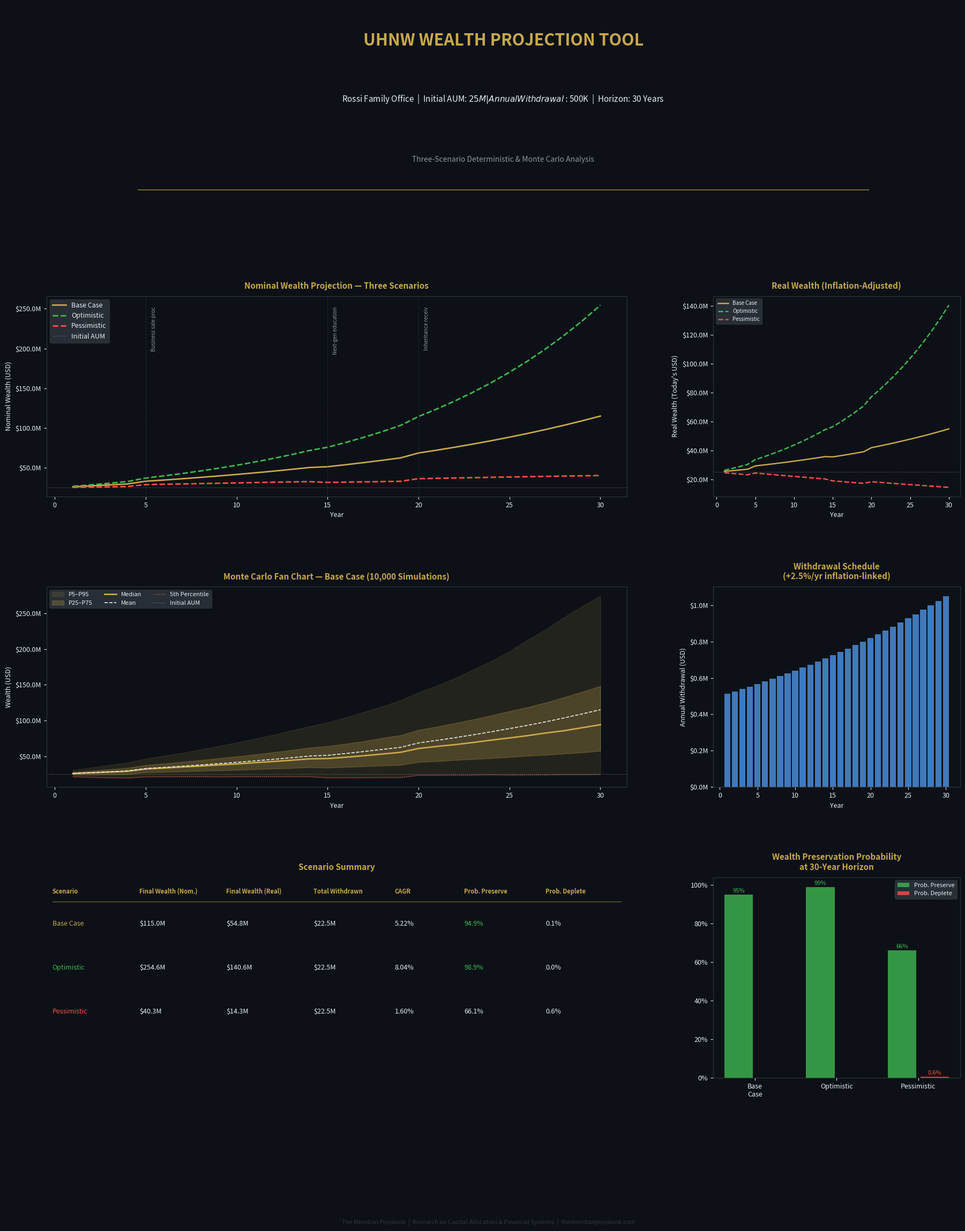

Source code (Python):
"""
UHNW Wealth Projection Tool
==============================
Projects a family's wealth over a long-term horizon across three scenarios
(base, optimistic, pessimistic), accounting for portfolio returns, inflation,
annual withdrawals, capital events, and tax drag.

Designed to replicate the kind of tool a private banker or family office CIO
uses in a client conversation about multigenerational wealth preservation.

Author: Federico Bonessi | The Meridian Playbook
"""

import numpy as np
import pandas as pd
import matplotlib.pyplot as plt
import matplotlib.gridspec as gridspec
from matplotlib.ticker import FuncFormatter
from scipy.stats import norm
import warnings
warnings.filterwarnings("ignore")

np.random.seed(42)

# ─────────────────────────────────────────────
# COLOURS
# ─────────────────────────────────────────────
DARK_BG = "#0d1117"
GOLD    = "#c9a84c"
WHITE   = "#e6edf3"
GREY    = "#30363d"
MID     = "#8b949e"
RED     = "#f85149"
GREEN   = "#3fb950"
BLUE    = "#58a6ff"
ORANGE  = "#ffa657"
PURPLE  = "#a371f7"

# ─────────────────────────────────────────────
# CLIENT PROFILE
# ─────────────────────────────────────────────

CLIENT = {
    "name":              "Rossi Family Office",
    "initial_wealth":    25_000_000,   # USD
    "annual_withdrawal": 500_000,      # USD — living expenses + distributions
    "withdrawal_growth": 0.025,        # withdrawal grows with inflation
    "horizon_years":     30,
    "base_currency":     "USD",
}

# Three scenario definitions
SCENARIOS = {
    "Base Case": {
        "ann_return":   0.072,   # portfolio net return
        "ann_vol":      0.110,
        "inflation":    0.025,
        "tax_drag":     0.008,   # annual tax drag on returns
        "color":        GOLD,
        "linestyle":    "-",
    },
    "Optimistic": {
        "ann_return":   0.095,
        "ann_vol":      0.130,
        "inflation":    0.020,
        "tax_drag":     0.006,
        "color":        GREEN,
        "linestyle":    "--",
    },
    "Pessimistic": {
        "ann_return":   0.045,
        "ann_vol":      0.090,
        "inflation":    0.035,
        "tax_drag":     0.010,
        "color":        RED,
        "linestyle":    "--",
    },
}

# Capital events (inheritance, business sale, etc.)
CAPITAL_EVENTS = [
    {"year": 5,  "amount":  2_000_000, "label": "Business sale proceeds"},
    {"year": 15, "amount": -1_500_000, "label": "Next-gen education & setup"},
    {"year": 20, "amount":  3_000_000, "label": "Inheritance received"},
]

N_MONTE_CARLO = 10_000


# ─────────────────────────────────────────────
# PROJECTION ENGINE
# ─────────────────────────────────────────────

def project_deterministic(scenario: dict, client: dict, events: list) -> pd.DataFrame:
    """
    Year-by-year deterministic projection for a given scenario.
    Returns a DataFrame with wealth, real wealth, withdrawals, and events.
    """
    W0      = client["initial_wealth"]
    r       = scenario["ann_return"] - scenario["tax_drag"]
    inf     = scenario["inflation"]
    w0      = client["annual_withdrawal"]
    wg      = client["withdrawal_growth"]
    T       = client["horizon_years"]

    event_map = {e["year"]: e["amount"] for e in events}

    rows = []
    wealth = W0

    for yr in range(1, T + 1):
        # Portfolio return
        wealth = wealth * (1 + r)

        # Capital event
        event_amt = event_map.get(yr, 0)
        wealth += event_amt

        # Withdrawal (grows at withdrawal_growth rate)
        withdrawal = w0 * ((1 + wg) ** yr)
        wealth -= withdrawal

        # Real wealth (inflation-adjusted back to today)
        real_wealth = wealth / ((1 + inf) ** yr)

        rows.append({
            "year":        yr,
            "nominal":     max(wealth, 0),
            "real":        max(real_wealth, 0),
            "withdrawal":  withdrawal,
            "event":       event_amt,
        })

        if wealth <= 0:
            # Wealth depleted — fill remaining years with zeros
            for remaining in range(yr + 1, T + 1):
                rows.append({
                    "year": remaining, "nominal": 0,
                    "real": 0, "withdrawal": 0, "event": 0
                })
            break

    return pd.DataFrame(rows).set_index("year")


def project_monte_carlo(scenario: dict, client: dict,
                        events: list, n: int = N_MONTE_CARLO) -> dict:
    """
    Monte Carlo simulation of wealth paths for a given scenario.
    Returns distribution statistics at each year.
    """
    W0  = client["initial_wealth"]
    r   = scenario["ann_return"] - scenario["tax_drag"]
    vol = scenario["ann_vol"]
    inf = scenario["inflation"]
    w0  = client["annual_withdrawal"]
    wg  = client["withdrawal_growth"]
    T   = client["horizon_years"]

    event_map = {e["year"]: e["amount"] for e in events}

    # Shape: (n_simulations, horizon)
    paths = np.zeros((n, T))
    wealth = np.full(n, float(W0))

    for yr in range(1, T + 1):
        # Stochastic return
        annual_ret = np.random.normal(r, vol, n)
        wealth = wealth * (1 + annual_ret)

        # Capital event
        wealth += event_map.get(yr, 0)

        # Withdrawal
        withdrawal = w0 * ((1 + wg) ** yr)
        wealth -= withdrawal

        # Floor at zero
        wealth = np.maximum(wealth, 0)

        paths[:, yr - 1] = wealth

    years = np.arange(1, T + 1)
    return {
        "years":   years,
        "paths":   paths,
        "p5":      np.percentile(paths, 5,  axis=0),
        "p25":     np.percentile(paths, 25, axis=0),
        "p50":     np.percentile(paths, 50, axis=0),
        "p75":     np.percentile(paths, 75, axis=0),
        "p95":     np.percentile(paths, 95, axis=0),
        "mean":    paths.mean(axis=0),
        "prob_preserve": (paths[:, -1] > W0).mean(),
        "prob_deplete":  (paths[:, -1] <= 0).mean(),
    }


# ─────────────────────────────────────────────
# SUMMARY METRICS
# ─────────────────────────────────────────────

def compute_summary(det: dict, mc: dict, client: dict) -> dict:
    W0 = client["initial_wealth"]
    T  = client["horizon_years"]

    out = {}
    for name, df in det.items():
        final_nom  = df["nominal"].iloc[-1]
        final_real = df["real"].iloc[-1]
        total_withdrawn = df["withdrawal"].sum()
        cagr = (final_nom / W0) ** (1 / T) - 1 if final_nom > 0 else -1
        out[name] = {
            "final_nominal":  final_nom,
            "final_real":     final_real,
            "total_withdrawn": total_withdrawn,
            "cagr":           cagr,
            "prob_preserve":  mc[name]["prob_preserve"],
            "prob_deplete":   mc[name]["prob_deplete"],
        }
    return out


# ─────────────────────────────────────────────
# VISUALISATION
# ─────────────────────────────────────────────

def make_report(client, det, mc, summary, events):
    fig = plt.figure(figsize=(22, 26), facecolor=DARK_BG)
    gs  = gridspec.GridSpec(4, 3, figure=fig, hspace=0.45, wspace=0.35)

    def style_ax(ax, title=""):
        ax.set_facecolor(DARK_BG)
        ax.tick_params(colors=WHITE, labelsize=9)
        ax.spines[:].set_color(GREY)
        for lbl in ax.get_xticklabels() + ax.get_yticklabels():
            lbl.set_color(WHITE)
        if title:
            ax.set_title(title, color=GOLD, fontsize=11, fontweight="bold", pad=10)

    usd_m = FuncFormatter(lambda x, _: f"${x/1e6:.1f}M")
    pct_f = FuncFormatter(lambda x, _: f"{x:.0%}")
    years = np.arange(1, client["horizon_years"] + 1)
    W0    = client["initial_wealth"]

    # ── TITLE
    ax0 = fig.add_subplot(gs[0, :])
    ax0.set_facecolor(DARK_BG); ax0.axis("off")
    ax0.text(0.5, 0.80, "UHNW WEALTH PROJECTION TOOL",
             ha="center", color=GOLD, fontsize=22, fontweight="bold", transform=ax0.transAxes)
    ax0.text(0.5, 0.52,
             f"{client['name']}  |  Initial AUM: ${W0/1e6:.0f}M  |  "
             f"Annual Withdrawal: ${client['annual_withdrawal']/1e3:.0f}K  |  "
             f"Horizon: {client['horizon_years']} Years",
             ha="center", color=WHITE, fontsize=11, transform=ax0.transAxes)
    ax0.text(0.5, 0.22, "Three-Scenario Deterministic & Monte Carlo Analysis",
             ha="center", color=MID, fontsize=10, transform=ax0.transAxes)
    ax0.axhline(0.08, color=GOLD, linewidth=0.8, xmin=0.1, xmax=0.9)

    # ── 1. NOMINAL WEALTH — three scenarios
    ax1 = fig.add_subplot(gs[1, :2])
    for name, sc in SCENARIOS.items():
        df = det[name]
        ax1.plot(df.index, df["nominal"], color=sc["color"],
                 linestyle=sc["linestyle"], linewidth=2, label=name)
    ax1.axhline(W0, color=WHITE, linewidth=0.8, linestyle=":", alpha=0.4, label="Initial AUM")
    # Mark capital events
    for ev in events:
        ax1.axvline(ev["year"], color=GREY, linewidth=0.8, linestyle="--", alpha=0.6)
        ax1.text(ev["year"] + 0.3, ax1.get_ylim()[1] * 0.95 if ax1.get_ylim()[1] > 0 else W0 * 2,
                 ev["label"][:18], color=MID, fontsize=7, rotation=90, va="top")
    ax1.yaxis.set_major_formatter(usd_m)
    ax1.set_xlabel("Year", color=WHITE, fontsize=9)
    ax1.set_ylabel("Nominal Wealth (USD)", color=WHITE, fontsize=9)
    ax1.legend(fontsize=9, labelcolor=WHITE, facecolor=GREY, edgecolor=GREY)
    style_ax(ax1, "Nominal Wealth Projection — Three Scenarios")

    # ── 2. REAL WEALTH (inflation-adjusted)
    ax2 = fig.add_subplot(gs[1, 2])
    for name, sc in SCENARIOS.items():
        df = det[name]
        ax2.plot(df.index, df["real"], color=sc["color"],
                 linestyle=sc["linestyle"], linewidth=1.8, label=name)
    ax2.axhline(W0, color=WHITE, linewidth=0.8, linestyle=":", alpha=0.4)
    ax2.yaxis.set_major_formatter(usd_m)
    ax2.set_xlabel("Year", color=WHITE, fontsize=9)
    ax2.set_ylabel("Real Wealth (Today's USD)", color=WHITE, fontsize=9)
    ax2.legend(fontsize=7, labelcolor=WHITE, facecolor=GREY, edgecolor=GREY)
    style_ax(ax2, "Real Wealth (Inflation-Adjusted)")

    # ── 3. MONTE CARLO — BASE CASE fan chart
    ax3 = fig.add_subplot(gs[2, :2])
    mc_base = mc["Base Case"]
    ax3.fill_between(mc_base["years"], mc_base["p5"],  mc_base["p95"],
                     alpha=0.12, color=GOLD, label="P5–P95")
    ax3.fill_between(mc_base["years"], mc_base["p25"], mc_base["p75"],
                     alpha=0.25, color=GOLD, label="P25–P75")
    ax3.plot(mc_base["years"], mc_base["p50"],  color=GOLD,  linewidth=2,   label="Median")
    ax3.plot(mc_base["years"], mc_base["mean"], color=WHITE, linewidth=1.2,
             linestyle="--", label="Mean")
    ax3.plot(mc_base["years"], mc_base["p5"],   color=RED,   linewidth=1,
             linestyle=":", label="5th Percentile")
    ax3.axhline(W0, color=WHITE, linewidth=0.8, linestyle=":", alpha=0.4, label="Initial AUM")
    ax3.yaxis.set_major_formatter(usd_m)
    ax3.set_xlabel("Year", color=WHITE, fontsize=9)
    ax3.set_ylabel("Wealth (USD)", color=WHITE, fontsize=9)
    ax3.legend(fontsize=8, labelcolor=WHITE, facecolor=GREY, edgecolor=GREY, ncol=3)
    style_ax(ax3, f"Monte Carlo Fan Chart — Base Case ({N_MONTE_CARLO:,} Simulations)")

    # ── 4. WITHDRAWAL SCHEDULE
    ax4 = fig.add_subplot(gs[2, 2])
    w0   = client["annual_withdrawal"]
    wg   = client["withdrawal_growth"]
    wdrs = [w0 * ((1 + wg) ** yr) for yr in years]
    ax4.bar(years, wdrs, color=BLUE, alpha=0.7, width=0.8)
    ax4.yaxis.set_major_formatter(usd_m)
    ax4.set_xlabel("Year", color=WHITE, fontsize=9)
    ax4.set_ylabel("Annual Withdrawal (USD)", color=WHITE, fontsize=9)
    style_ax(ax4, f"Withdrawal Schedule\n(+{wg:.1%}/yr inflation-linked)")

    # ── 5. SUMMARY TABLE
    ax5 = fig.add_subplot(gs[3, :2])
    ax5.set_facecolor(DARK_BG); ax5.axis("off")
    ax5.set_title("Scenario Summary", color=GOLD, fontsize=11, fontweight="bold", pad=10)

    headers = ["Scenario", "Final Wealth (Nom.)", "Final Wealth (Real)",
               "Total Withdrawn", "CAGR", "Prob. Preserve", "Prob. Deplete"]
    col_x   = [0.01, 0.16, 0.31, 0.46, 0.60, 0.72, 0.86]

    for j, h in enumerate(headers):
        ax5.text(col_x[j], 0.92, h, transform=ax5.transAxes,
                 color=GOLD, fontsize=8, fontweight="bold")
    ax5.plot([0.01, 0.99], [0.88, 0.88], color=GOLD, linewidth=0.5,
             transform=ax5.transAxes)

    for i, (name, sc) in enumerate(SCENARIOS.items()):
        s   = summary[name]
        y   = 0.76 - i * 0.22
        col = sc["color"]
        vals = [
            name,
            f"${s['final_nominal']/1e6:.1f}M",
            f"${s['final_real']/1e6:.1f}M",
            f"${s['total_withdrawn']/1e6:.1f}M",
            f"{s['cagr']:.2%}",
            f"{s['prob_preserve']:.1%}",
            f"{s['prob_deplete']:.1%}",
        ]
        for j, v in enumerate(vals):
            c = col if j == 0 else WHITE
            if j == 6 and s["prob_deplete"] > 0.05: c = RED
            if j == 5 and s["prob_preserve"] > 0.7: c = GREEN
            ax5.text(col_x[j], y, v, transform=ax5.transAxes,
                     color=c, fontsize=9)

    # ── 6. PROBABILITY BARS
    ax6 = fig.add_subplot(gs[3, 2])
    scenario_names = list(SCENARIOS.keys())
    p_preserve = [summary[n]["prob_preserve"] for n in scenario_names]
    p_deplete  = [summary[n]["prob_deplete"]  for n in scenario_names]
    sc_colors  = [SCENARIOS[n]["color"] for n in scenario_names]

    x = np.arange(len(scenario_names))
    bars1 = ax6.bar(x - 0.2, p_preserve, width=0.35, color=GREEN,  alpha=0.8, label="Prob. Preserve")
    bars2 = ax6.bar(x + 0.2, p_deplete,  width=0.35, color=RED,    alpha=0.8, label="Prob. Deplete")
    ax6.set_xticks(x)
    ax6.set_xticklabels([n.replace(" ", "\n") for n in scenario_names], fontsize=8)
    ax6.yaxis.set_major_formatter(pct_f)
    ax6.legend(fontsize=8, labelcolor=WHITE, facecolor=GREY, edgecolor=GREY)
    for bar in bars1:
        ax6.text(bar.get_x() + bar.get_width()/2, bar.get_height() + 0.01,
                 f"{bar.get_height():.0%}", ha="center", color=GREEN, fontsize=8)
    for bar in bars2:
        h = bar.get_height()
        if h > 0.001:
            ax6.text(bar.get_x() + bar.get_width()/2, h + 0.01,
                     f"{h:.1%}", ha="center", color=RED, fontsize=8)
    style_ax(ax6, "Wealth Preservation Probability\nat 30-Year Horizon")

    # FOOTER
    fig.text(0.5, 0.005,
             "The Meridian Playbook  |  Research on Capital Allocation & Financial Systems"
             "  |  themeridianplaybook.com",
             ha="center", color=GREY, fontsize=8)

    import os; os.makedirs("outputs", exist_ok=True)
    out = "outputs/wealth_projection_report.png"
    plt.savefig(out, dpi=150, bbox_inches="tight", facecolor=DARK_BG)
    plt.close()
    print(f"    ✓ Report saved → {out}\n")
    return out


# ─────────────────────────────────────────────
# PRINT CONSOLE SUMMARY
# ─────────────────────────────────────────────

def print_summary(summary, client):
    W0 = client["initial_wealth"]
    T  = client["horizon_years"]
    print("=" * 65)
    print(f"  WEALTH PROJECTION — {client['name'].upper()}")
    print(f"  Initial AUM: ${W0/1e6:.0f}M  |  Horizon: {T} years")
    print("=" * 65)
    for name, s in summary.items():
        print(f"\n  [{name}]")
        print(f"  Final Wealth (Nominal):  ${s['final_nominal']/1e6:.2f}M")
        print(f"  Final Wealth (Real):     ${s['final_real']/1e6:.2f}M")
        print(f"  Total Withdrawn:         ${s['total_withdrawn']/1e6:.2f}M")
        print(f"  Portfolio CAGR:          {s['cagr']:.2%}")
        print(f"  Prob. of Preserving AUM: {s['prob_preserve']:.1%}")
        print(f"  Prob. of Depletion:      {s['prob_deplete']:.2%}")
    print("\n" + "=" * 65)


# ─────────────────────────────────────────────
# MAIN
# ─────────────────────────────────────────────

def main():
    print("\n╔══════════════════════════════════════════════╗")
    print("║   UHNW WEALTH PROJECTION TOOL                ║")
    print("║   The Meridian Playbook                      ║")
    print("╚══════════════════════════════════════════════╝\n")

    print("📐  Running deterministic projections...")
    det = {name: project_deterministic(sc, CLIENT, CAPITAL_EVENTS)
           for name, sc in SCENARIOS.items()}

    print("🎲  Running Monte Carlo simulations...")
    mc = {name: project_monte_carlo(sc, CLIENT, CAPITAL_EVENTS)
          for name, sc in SCENARIOS.items()}

    summary = compute_summary(det, mc, CLIENT)
    print_summary(summary, CLIENT)

    print("📊  Generating report...")
    make_report(CLIENT, det, mc, summary, CAPITAL_EVENTS)

    print("✅  Analysis complete.")
    print("    Open outputs/wealth_projection_report.png\n")


if __name__ == "__main__":
    main()
